Run: headless pygame with SDL's dummy video driver; simulated clock (each Clock.tick advances the game by its frame time, no real sleeping); random seed 0; keys injected as events and as key.get_pressed() state; no mouse input.
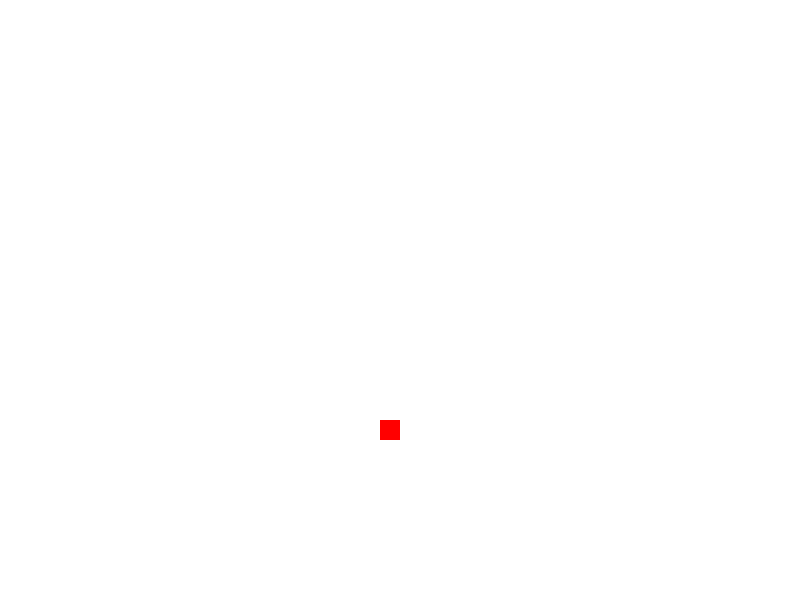
Frame 1 of 4 · flips 1–60 · no input
Frame 2 of 4 · flips 61–180 · tapped SPACE, RETURN · held RIGHT (→), D · screen unchanged from frame 1, image omitted
Frame 3 of 4 · flips 181–300 · held DOWN (↓), S · screen unchanged from frame 2, image omitted
Frame 4 of 4 · flips 301–420 · held LEFT (←), A, UP (↑), W · screen unchanged from frame 3, image omitted

The pygame program that drew these frames:

import pygame
import random

# Define constants
SCREEN_WIDTH = 800
SCREEN_HEIGHT = 600
GRID_SIZE = 20
SNAKE_SIZE = 20
INITIAL_SPEED = 5

# Colors
WHITE = (255, 255, 255)
RED = (255, 0, 0)
GREEN = (0, 255, 0)

class Snake:
    def __init__(self):
        self.body = [(SCREEN_WIDTH // 2, SCREEN_HEIGHT // 2)]
        self.direction = 'RIGHT'

    def move(self):
        head = self.body[0]
        x, y = head
        if self.direction == 'UP':
            y -= GRID_SIZE
        elif self.direction == 'DOWN':
            y += GRID_SIZE
        elif self.direction == 'LEFT':
            x -= GRID_SIZE
        elif self.direction == 'RIGHT':
            x += GRID_SIZE
        self.body.insert(0, (x, y))
        self.body.pop()

    def grow(self):
        tail = self.body[-1]
        x, y = tail
        if self.direction == 'UP':
            y += GRID_SIZE
        elif self.direction == 'DOWN':
            y -= GRID_SIZE
        elif self.direction == 'LEFT':
            x += GRID_SIZE
        elif self.direction == 'RIGHT':
            x -= GRID_SIZE
        self.body.append((x, y))

    def draw(self, surface):
        for segment in self.body:
            pygame.draw.rect(surface, GREEN, (*segment, SNAKE_SIZE, SNAKE_SIZE))

class Apple:
    def __init__(self):
        self.position = (random.randint(0, SCREEN_WIDTH - GRID_SIZE) // GRID_SIZE * GRID_SIZE,
                         random.randint(0, SCREEN_HEIGHT - GRID_SIZE) // GRID_SIZE * GRID_SIZE)

    def draw(self, surface):
        pygame.draw.rect(surface, RED, (*self.position, SNAKE_SIZE, SNAKE_SIZE))

def main():
    pygame.init()
    screen = pygame.display.set_mode((SCREEN_WIDTH, SCREEN_HEIGHT))
    pygame.display.set_caption('Snake Game')
    clock = pygame.time.Clock()

    snake = Snake()
    apple = Apple()

    running = True
    while running:
        for event in pygame.event.get():
            if event.type == pygame.QUIT:
                running = False

        keys = pygame.key.get_pressed()
        if keys[pygame.K_UP]:
            snake.direction = 'UP'
        elif keys[pygame.K_DOWN]:
            snake.direction = 'DOWN'
        elif keys[pygame.K_LEFT]:
            snake.direction = 'LEFT'
        elif keys[pygame.K_RIGHT]:
            snake.direction = 'RIGHT'

        snake.move()

        if snake.body[0] == apple.position:
            snake.grow()
            apple = Apple()

        screen.fill(WHITE)
        snake.draw(screen)
        apple.draw(screen)
        pygame.display.update()
        clock.tick(INITIAL_SPEED)

    pygame.quit()

if __name__ == "__main__":
    main()
